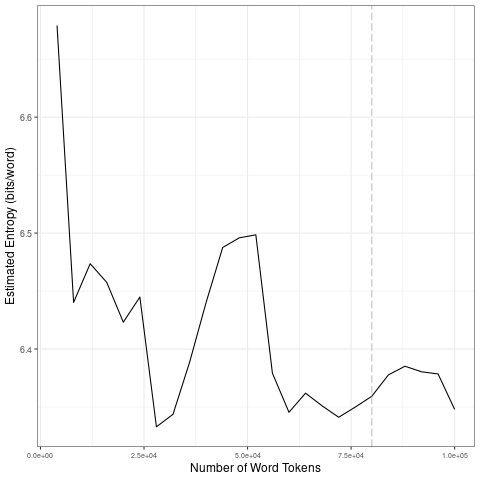

The file beside this chart, header and first rows:
file, entropy.Corpus.Size, entropy.Entropy, sd.Corpus.Size, sd.SD
data/2021_by_es/2021-05-27_tokens_1-gram…, 4000, 6.679, 20000, 0.1048
data/2021_by_es/2021-05-27_tokens_1-gram…, 8000, 6.44, 40000, 0.05228
data/2021_by_es/2021-05-27_tokens_1-gram…, 12000, 6.474, 60000, 0.07322
data/2021_by_es/2021-05-27_tokens_1-gram…, 16000, 6.457, 80000, 0.008258
data/2021_by_es/2021-05-27_tokens_1-gram…, 20000, 6.423, 1e+05, 0.01482
data/2021_by_es/2021-05-27_tokens_1-gram…, 24000, 6.445, 20000, 0.1048
data/2021_by_es/2021-05-27_tokens_1-gram…, 28000, 6.333, 40000, 0.05228
data/2021_by_es/2021-05-27_tokens_1-gram…, 32000, 6.344, 60000, 0.07322
data/2021_by_es/2021-05-27_tokens_1-gram…, 36000, 6.388, 80000, 0.008258
data/2021_by_es/2021-05-27_tokens_1-gram…, 40000, 6.44, 1e+05, 0.01482
data/2021_by_es/2021-05-27_tokens_1-gram…, 44000, 6.488, 20000, 0.1048
data/2021_by_es/2021-05-27_tokens_1-gram…, 48000, 6.496, 40000, 0.05228
data/2021_by_es/2021-05-27_tokens_1-gram…, 52000, 6.499, 60000, 0.07322
data/2021_by_es/2021-05-27_tokens_1-gram…, 56000, 6.379, 80000, 0.008258
data/2021_by_es/2021-05-27_tokens_1-gram…, 60000, 6.345, 1e+05, 0.01482
data/2021_by_es/2021-05-27_tokens_1-gram…, 64000, 6.362, 20000, 0.1048
data/2021_by_es/2021-05-27_tokens_1-gram…, 68000, 6.351, 40000, 0.05228
data/2021_by_es/2021-05-27_tokens_1-gram…, 72000, 6.341, 60000, 0.07322
data/2021_by_es/2021-05-27_tokens_1-gram…, 76000, 6.35, 80000, 0.008258
data/2021_by_es/2021-05-27_tokens_1-gram…, 80000, 6.359, 1e+05, 0.01482
data/2021_by_es/2021-05-27_tokens_1-gram…, 84000, 6.378, 20000, 0.1048
data/2021_by_es/2021-05-27_tokens_1-gram…, 88000, 6.385, 40000, 0.05228
data/2021_by_es/2021-05-27_tokens_1-gram…, 92000, 6.38, 60000, 0.07322
data/2021_by_es/2021-05-27_tokens_1-gram…, 96000, 6.379, 80000, 0.008258
data/2021_by_es/2021-05-27_tokens_1-gram…, 1e+05, 6.348, 1e+05, 0.01482
